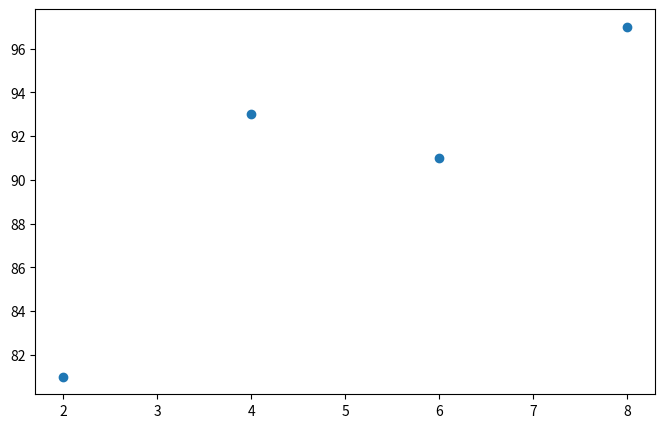

The script that saved this image:
# 대표적인 손실함수 (연속된 값에 대해서)
import numpy as np
import matplotlib.pyplot as plt
# 가상의 기울기:a / y절편:b

ab = [3, 76]
# 공부한 시간 x, 성적 y
# X:독립변수, Y:종속변수
x = [2, 4, 6, 8]
y = [81, 93, 91, 97]
# 그래프
plt.figure(figsize=(8,5))
# 산점도 (두 변수간의 관계를 점으로 시각화)
# 데이터의 분포, 경향성, 이상치등을 파악할 수 있으며
# 변수간의 상관관계를 추정하는데 유용함
plt.scatter(x, y)
plt.show()

# MSE 함수
def mse(y, y_hat):
    # y_hat은 y의 예측 값 의미함
    return ((y-y_hat)**2).mean()

# 예측함수 ax+b
def predict(x):
    return ab[0] * x + ab[1]

# 총 오차를 구하는 함수
def mes_val(y, result):
    return mse(np.array(y), np.array(result))

arr = []
for i in range(len(x)):
    arr.append(predict(x[i]))
    print(f"공부시간 ={x[i]}, 실제점수 ={y[i]}, 예측점수 ={predict(x[i])}")

#최종 MSE
print("총 오차:", str(mes_val(arr,y)))